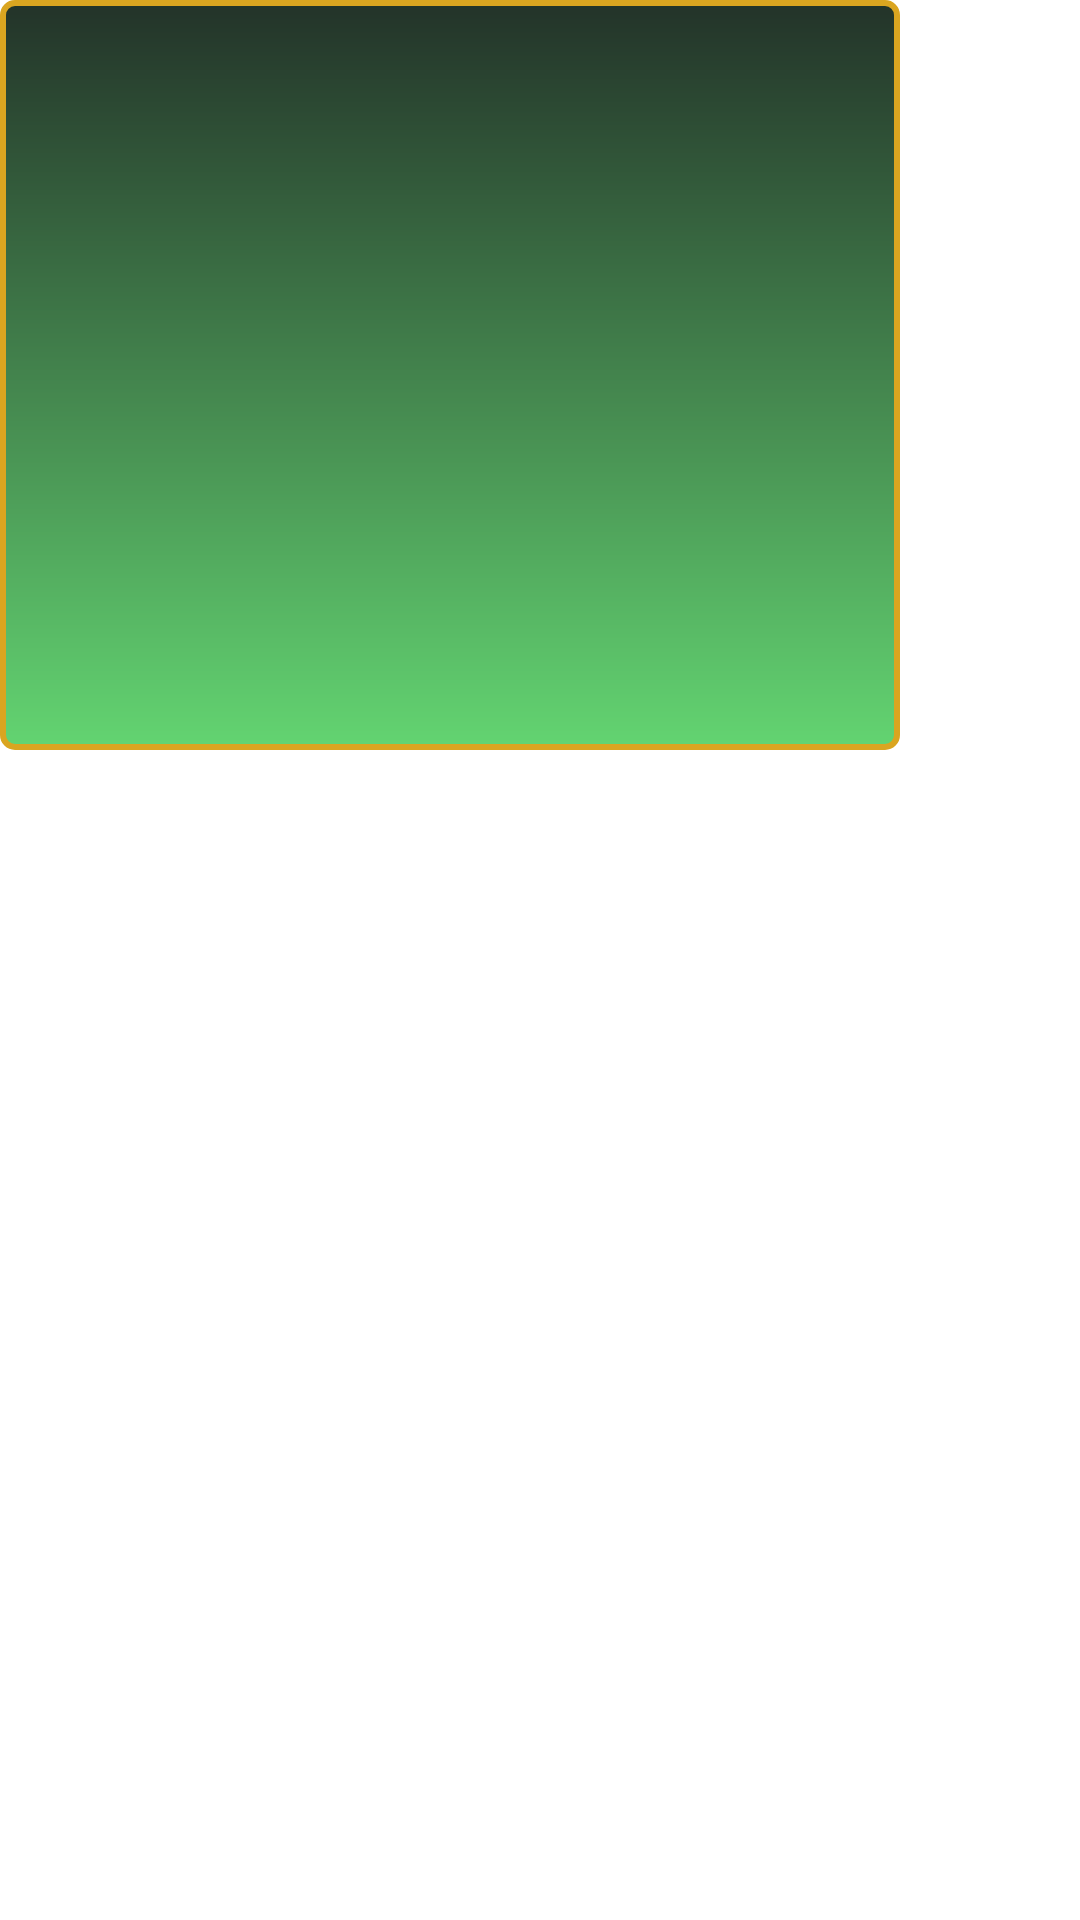

Reconstruct the res/layout file that produces this screen, plus the resources it refers to.
<!-- AndroidManifest.xml: application theme Theme.LuckyMonkey -->
<!-- res/layout/dialog_bonus_game.xml -->
<?xml version="1.0" encoding="utf-8"?>
<FrameLayout xmlns:android="http://schemas.android.com/apk/res/android"
    android:layout_width="wrap_content"
    android:layout_height="wrap_content">

    <FrameLayout
        android:layout_width="300dp"
        android:background="@drawable/bg_main_gradient"
        android:layout_height="250dp">

        <androidx.viewpager2.widget.ViewPager2
            android:id="@+id/dialogViewPager"
            android:layout_width="match_parent"
            android:layout_height="match_parent"/>

    </FrameLayout>

</FrameLayout>
<!-- resources referenced by this layout -->
<resources>
  <!-- drawable bg_main_gradient (drawable) -->
  <?xml version="1.0" encoding="utf-8"?>
  <shape xmlns:android="http://schemas.android.com/apk/res/android">
  <gradient
      android:startColor="#233329"
      android:endColor="#63D471"
      android:angle="270"
      />
  
      <stroke
          android:width="2dp"
          android:color="#DAA520"
          />
  
      <corners android:radius="4dp"/>
  </shape>
  <style name="Theme.LuckyMonkey" parent="Theme.MaterialComponents.DayNight.NoActionBar">
          
          <item name="colorPrimary">@color/purple_500</item>
          <item name="colorPrimaryVariant">@color/purple_700</item>
          <item name="colorOnPrimary">@color/white</item>
          
          <item name="colorSecondary">@color/teal_200</item>
          <item name="colorSecondaryVariant">@color/teal_700</item>
          <item name="colorOnSecondary">@color/black</item>
          
          <item name="android:statusBarColor">?attr/colorPrimaryVariant</item>
          
          <item name="android:windowNoTitle">true</item>
          <item name="android:windowFullscreen">true</item>
      </style>
  <color name="purple_500">#FF6200EE</color>
  <color name="purple_700">#FF3700B3</color>
  <color name="white">#581845 </color>
  <color name="teal_200">#FF03DAC5</color>
  <color name="teal_700">#FF018786</color>
  <color name="black">#FF000000</color>
</resources>
